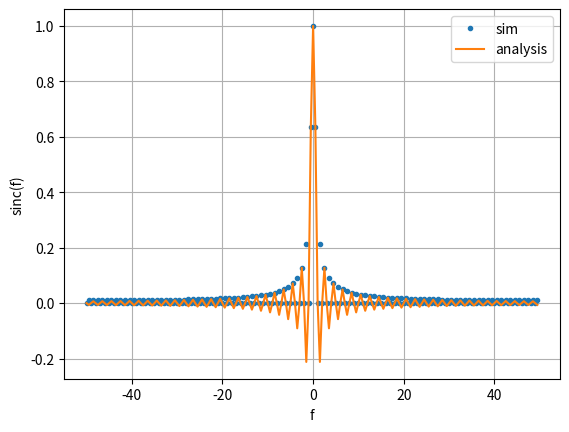

Write Python code to recreate this figure. (Note: this script raises an exception after producing the figure.)
from scipy.fft import fft, fftfreq
import matplotlib.pyplot as plt
import numpy as np
from scipy import fft
def rect(x):
    y=[]
    for i in x:
        if abs(i)<=1: y.append(1)
        else: y.append(0)
    return np.array(y)

f0= 50
f=np.arange(-f0,f0,0.5)
x=np.linspace(0,1)
t=np.arange(-10,10,.1)
plt.figure()
# plt.plot(f,rect(f))

y = np.fft.fft(rect(t))
freq=np.fft.fftfreq(t.shape[-1])
print(t.shape[-1])

# plt.scatter(freq,y.real/10,color='orange',label='sim')

ts = 1e-2
sig = np.zeros(200)
sig[:100] = 1
print(sig)
ft = fft.fftshift(fft.fft(sig))
ft = np.abs(ft)/max(np.abs(ft))
freq = fft.fftshift(fft.fftfreq(sig.size, d=ts))
plt.plot(freq, ft, '.',label='sim')
plt.plot(freq,np.sinc(f),label='analysis')

plt.grid()
plt.xlabel('f')
plt.ylabel('sinc(f)')
plt.legend()
plt.savefig('charger/figures/rect-ft.png')